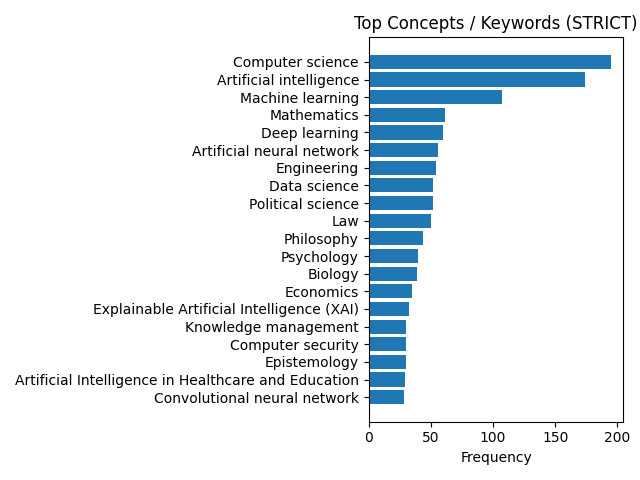

Source data for this figure (header and first rows):
concept, count
Computer science, 195
Artificial intelligence, 174
Machine learning, 107
Mathematics, 61
Deep learning, 60
Artificial neural network, 56
Engineering, 54
Data science, 52
Political science, 52
Law, 50
Philosophy, 44
Psychology, 40
Biology, 39
Economics, 35
Explainable Artificial Intelligence (XAI…, 32
Knowledge management, 30
Computer security, 30
Epistemology, 30
Artificial Intelligence in Healthcare an…, 29
Convolutional neural network, 28
